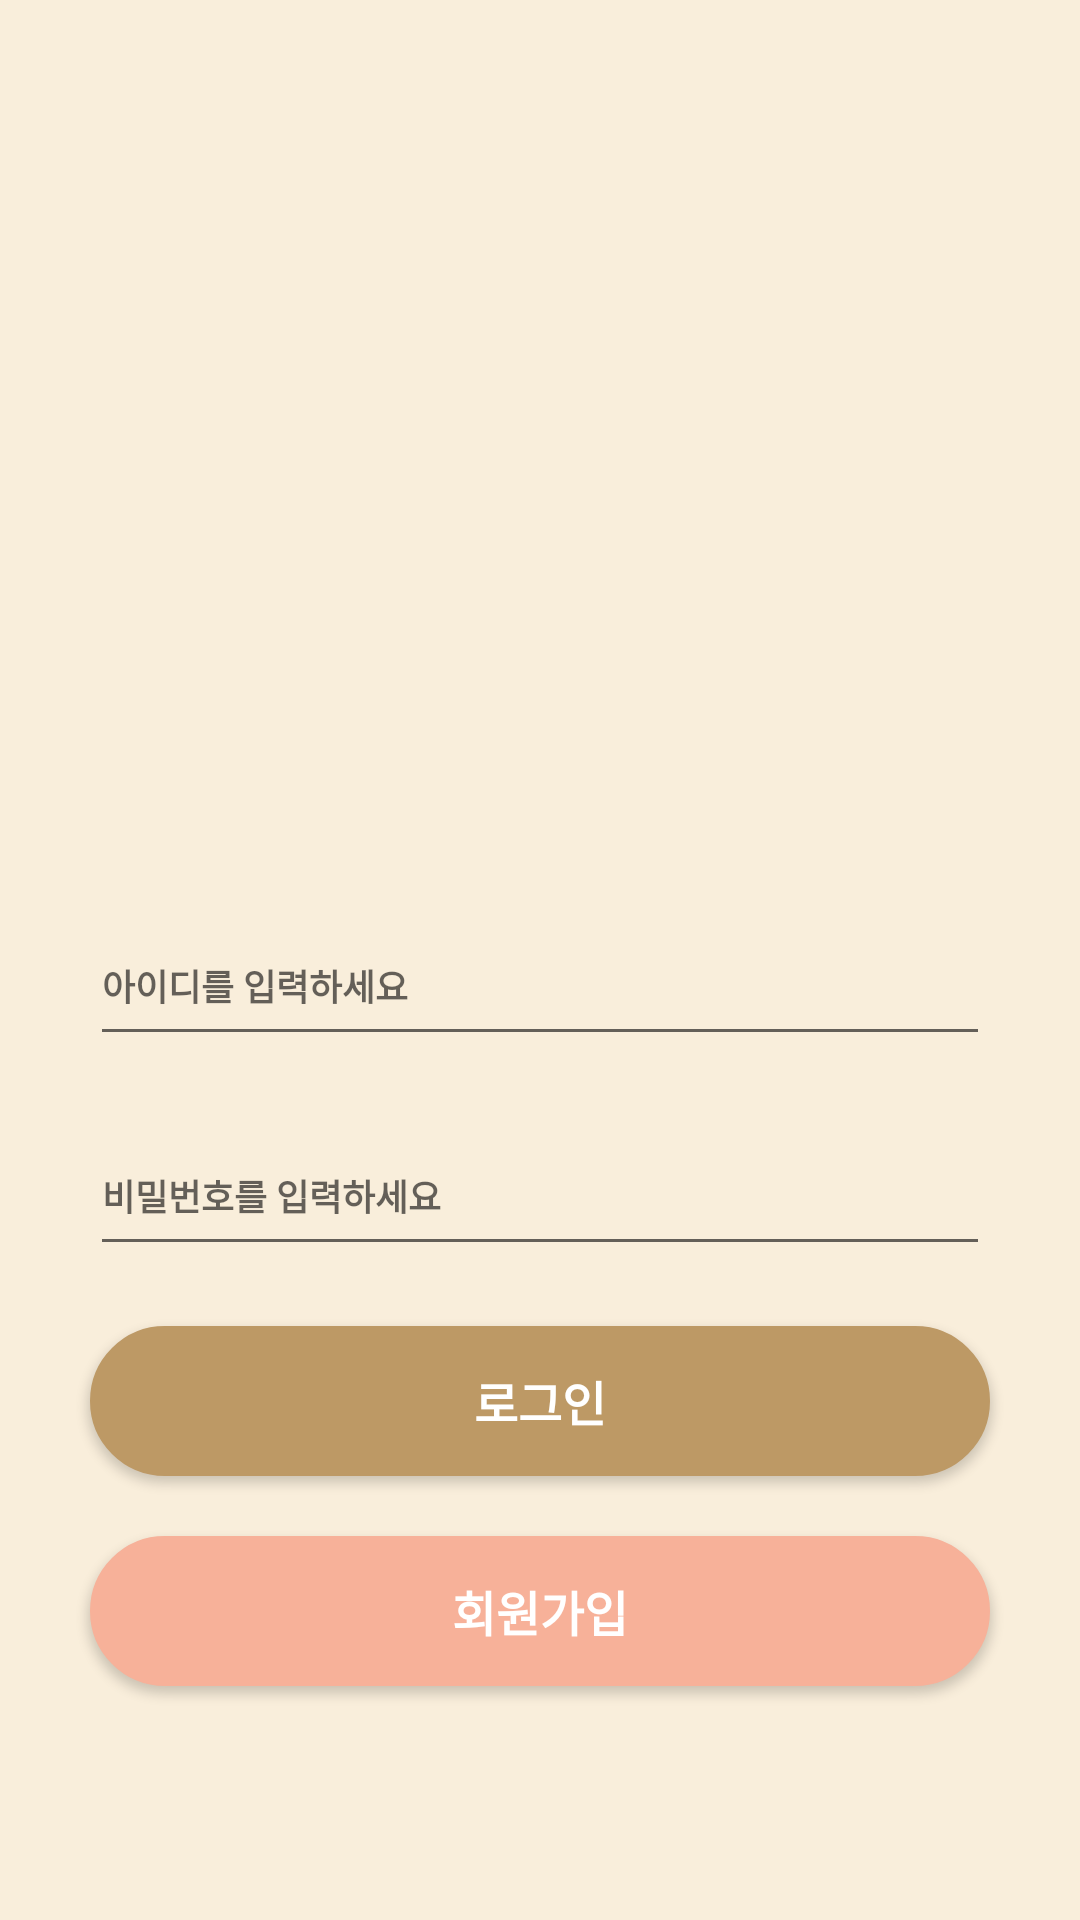

Reconstruct the res/layout file that produces this screen, plus the resources it refers to.
<!-- AndroidManifest.xml: application theme Theme.ThirdProjectFront -->
<!-- res/layout/fragment_login.xml -->
<?xml version="1.0" encoding="utf-8"?>
<FrameLayout xmlns:android="http://schemas.android.com/apk/res/android"
    xmlns:app="http://schemas.android.com/apk/res-auto"
    xmlns:tools="http://schemas.android.com/tools"
    android:layout_width="match_parent"
    android:layout_height="match_parent"
    tools:context=".LoginFragment"
    android:id="@+id/fr_login">


    <androidx.constraintlayout.widget.ConstraintLayout
        android:layout_width="match_parent"
        android:layout_height="match_parent"

        android:background="#F9EEDB"
        tools:context=".LoginActivity">

        <ImageView
            android:id="@+id/login_logo_iv"
            android:layout_width="206dp"
            android:layout_height="194dp"
            android:layout_marginTop="48dp"
            android:src="@drawable/logo"
            app:layout_constraintEnd_toEndOf="parent"
            app:layout_constraintStart_toStartOf="parent"
            app:layout_constraintTop_toTopOf="parent"
            tools:layout_editor_absoluteX="0dp"
            tools:layout_editor_absoluteY="4dp" />

        <EditText
            android:id="@+id/login_id_et"
            android:layout_width="300dp"
            android:layout_height="50dp"
            android:layout_marginTop="60dp"
            android:hint="아이디를 입력하세요"
            android:inputType="text"
            android:textColor="@color/black"
            android:textSize="12sp"
            android:textStyle="bold"
            app:layout_constraintEnd_toEndOf="parent"
            app:layout_constraintStart_toStartOf="parent"
            app:layout_constraintTop_toBottomOf="@id/login_logo_iv" />


        <EditText
            android:id="@+id/login_password_et"
            android:layout_width="300dp"
            android:layout_height="50dp"
            android:layout_marginTop="20dp"
            android:hint="비밀번호를 입력하세요"
            android:textColor="@color/black"
            android:textSize="12sp"
            android:textStyle="bold"
            app:layout_constraintEnd_toEndOf="parent"
            app:layout_constraintStart_toStartOf="parent"
            app:layout_constraintTop_toBottomOf="@id/login_id_et" />

        <androidx.appcompat.widget.AppCompatButton
            android:id="@+id/login_sign_in_btn"
            android:layout_width="300dp"
            android:layout_height="50dp"
            android:layout_marginStart="20dp"
            android:layout_marginTop="20dp"
            android:layout_marginEnd="20dp"
            android:background="@drawable/button_background_color"
            android:elevation="30dp"
            android:text="로그인"
            android:textColor="@color/white"
            android:textSize="16sp"
            android:textStyle="bold"
            app:layout_constraintEnd_toEndOf="parent"
            app:layout_constraintStart_toStartOf="parent"
            app:layout_constraintTop_toBottomOf="@id/login_password_et" />

        <androidx.appcompat.widget.AppCompatButton
            android:id="@+id/login_signup_btn"
            android:layout_width="300dp"
            android:layout_height="50dp"
            android:layout_marginStart="20dp"
            android:layout_marginTop="20dp"
            android:layout_marginEnd="20dp"
            android:background="@drawable/button_background_pink_color"
            android:text="회원가입"
            android:textColor="@color/white"
            android:textSize="16sp"
            android:textStyle="bold"
            app:layout_constraintEnd_toEndOf="parent"
            app:layout_constraintStart_toStartOf="parent"
            app:layout_constraintTop_toBottomOf="@id/login_sign_in_btn" />


    </androidx.constraintlayout.widget.ConstraintLayout>


</FrameLayout>
<!-- resources referenced by this layout -->
<resources>
  <color name="black">#FF000000</color>
  <color name="white">#FFFFFFFF</color>
  <!-- drawable button_background_color (drawable) -->
  <?xml version="1.0" encoding="utf-8"?>
  <shape xmlns:android="http://schemas.android.com/apk/res/android"
      android:shape="rectangle">
  
      <solid android:color="#BD9965"/>
      <corners android:radius="30dp"/>
  
      <stroke
          android:width="40dp"
          android:color="#BD9965"/>
  </shape>
  <!-- drawable button_background_pink_color (drawable) -->
  <?xml version="1.0" encoding="utf-8"?>
  <shape xmlns:android="http://schemas.android.com/apk/res/android"
      android:shape="rectangle">
  
      <solid android:color="#F7B199"/>
      <corners android:radius="30dp"/>
  
      <stroke
          android:width="40dp"
          android:color="#F7B199"/>
  
  
  </shape>
  <style name="Theme.ThirdProjectFront" parent="Theme.MaterialComponents.DayNight.DarkActionBar">
          <item name="windowNoTitle">true</item>
          <item name="android:windowFullscreen">true</item>
  
          
          <item name="colorPrimary">@color/purple_500</item>
          <item name="colorPrimaryVariant">@color/purple_700</item>
          <item name="colorOnPrimary">@color/white</item>
          
          <item name="colorSecondary">@color/teal_200</item>
          <item name="colorSecondaryVariant">@color/teal_700</item>
          <item name="colorOnSecondary">@color/black</item>
          
          <item name="android:statusBarColor">?attr/colorPrimaryVariant</item>
          
      </style>
  <color name="purple_500">#FF6200EE</color>
  <color name="purple_700">#FF3700B3</color>
  <color name="teal_200">#FF03DAC5</color>
  <color name="teal_700">#FF018786</color>
</resources>
